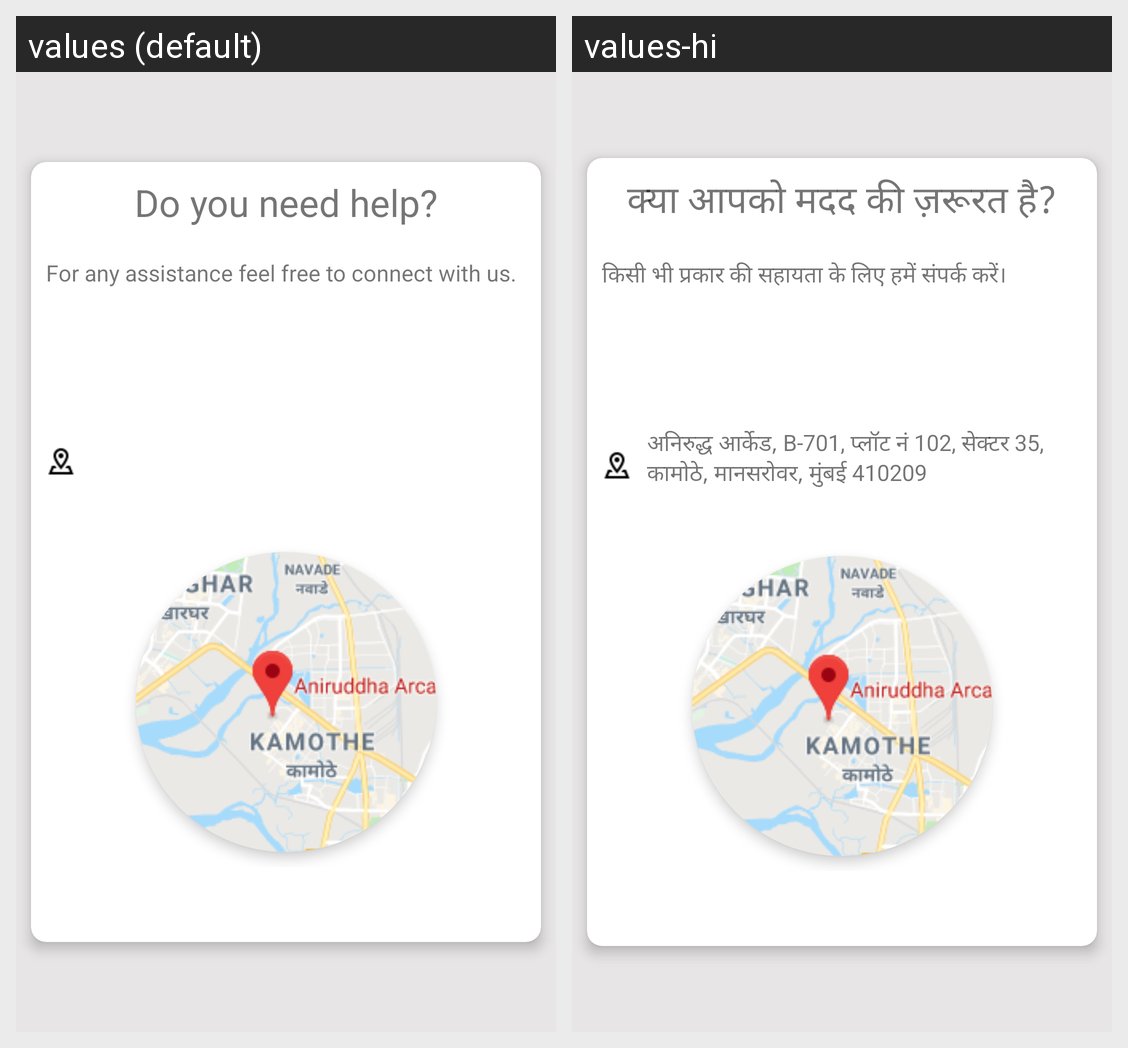

The same Android screen rendered under two of its app's locales, left to right. List the strings drawn on it with the default value and each locale's translation.
Android screen res/layout/activity_contact_us.xml rendered under 2 locales, left to right: values (default), values-hi. Device: Nexus 5 (rendered at 1080×1920; each locale shown at half size, 540×960, under a caption strip naming it); theme AppTheme.
Strings drawn on this screen, with the default value and each locale's value (text and hints the layout hard-codes, and strings that could not be matched under every locale, appear in the picture but are not listed):

contactUsHeadline
  values: Do you need help?
  values-hi: क्या आपको मदद की ज़रूरत है?

contactUsSubheader
  values: For any assistance feel free to connect with us.
  values-hi: किसी भी प्रकार की सहायता के लिए हमें संपर्क करें।
